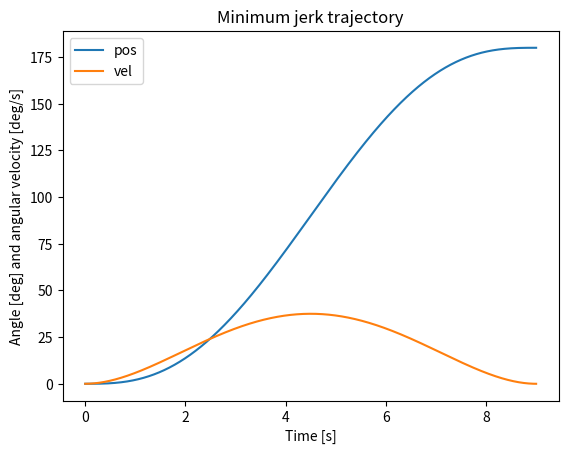

Python code for this plot:
import matplotlib.pyplot as plt
import numpy as np


def mjtg(current, setpoint, frequency, move_time):
    trajectory = []
    trajectory_derivative = []
    timefreq = int(move_time * frequency)

    for time in range(1, timefreq):
        trajectory.append(
            current + (setpoint - current) *
            (10.0 * (time/timefreq)**3
             - 15.0 * (time/timefreq)**4
             + 6.0 * (time/timefreq)**5))

        trajectory_derivative.append(
            frequency * (1.0/timefreq) * (setpoint - current) *
            (30.0 * (time/timefreq)**2.0
             - 60.0 * (time/timefreq)**3.0
             + 30.0 * (time/timefreq)**4.0))

    return trajectory, trajectory_derivative

# Set up and calculate trajectory.
average_velocity = 20.0
current = 0.0
setpoint = 180.0
frequency = 1000
time = (setpoint - current) / average_velocity

traj, traj_vel = mjtg(current, setpoint, frequency, time)

# Create plot.
xaxis = [i / frequency for i in range(1, int(time * frequency))]

plt.plot(xaxis, traj)
plt.plot(xaxis, traj_vel)
plt.title("Minimum jerk trajectory")
plt.xlabel("Time [s]")
plt.ylabel("Angle [deg] and angular velocity [deg/s]")
plt.legend(['pos', 'vel'])
plt.show()


average_velocity = 26.7
current = 0.0
setpoint = 180.0
frequency = 1000
time = (setpoint - current) / average_velocity

traj, traj_vel = mjtg(current, setpoint, frequency, time)
